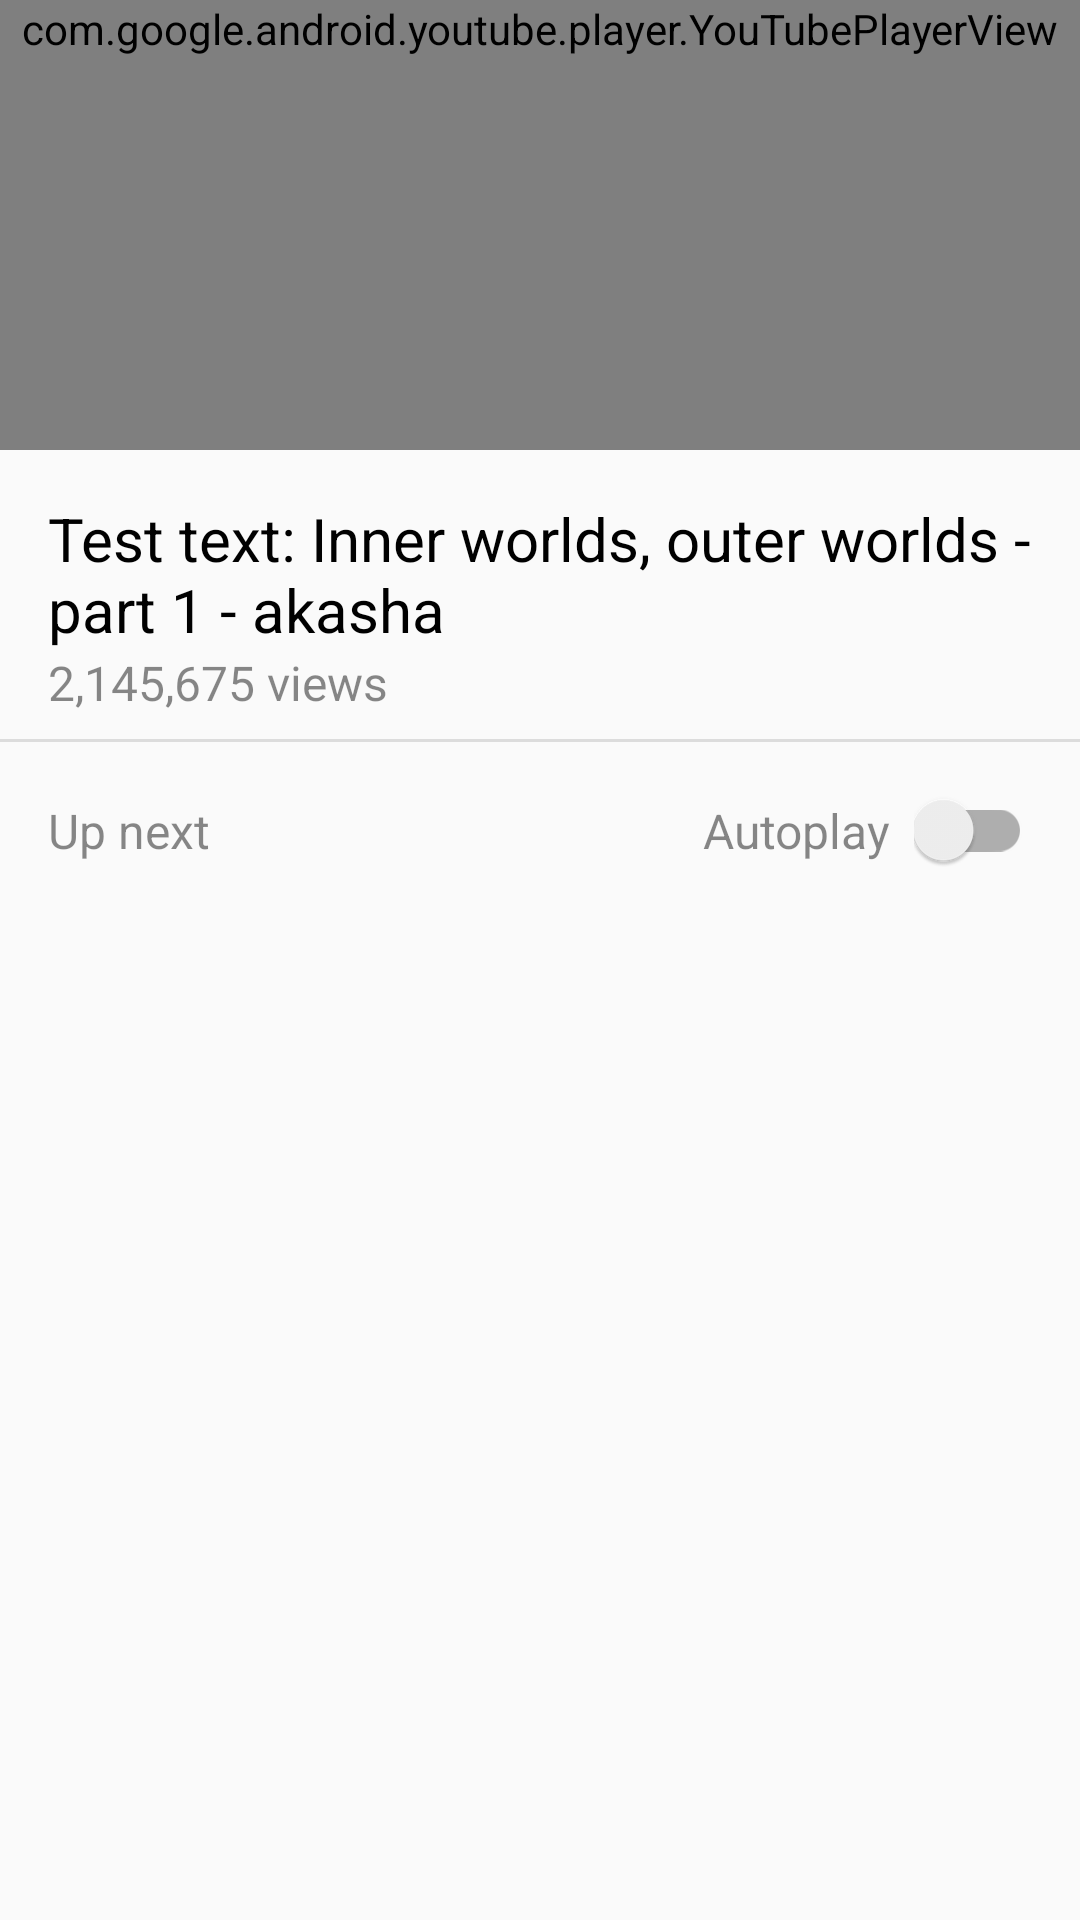

Here is an Android app screen rendered from its layout file. Give the layout XML and the strings, colors and styles it references.
<!-- AndroidManifest.xml: application theme AppTheme -->
<!-- res/layout/activity_player.xml -->
<?xml version="1.0" encoding="utf-8"?>
<LinearLayout xmlns:android="http://schemas.android.com/apk/res/android"
              android:layout_width="match_parent"
              android:layout_height="match_parent"
              android:orientation="vertical">

    <com.google.android.youtube.player.YouTubePlayerView
        android:id="@+id/player_view"
        android:layout_width="match_parent"
        android:layout_height="wrap_content"
        android:minHeight="150dp"/>

    <RelativeLayout
        android:clickable="true"
        android:background="?android:attr/selectableItemBackground"
        android:id="@+id/title_container"
        android:layout_width="match_parent"
        android:layout_height="wrap_content"
        android:paddingTop="16dp"
        android:paddingEnd="16dp"
        android:paddingStart="16dp"
        android:paddingBottom="8dp">

        <ImageView
            android:id="@+id/expand_collapse_icon"
            android:layout_width="wrap_content"
            android:layout_height="wrap_content"
            android:layout_alignParentRight="true"
            android:src="@drawable/ic_arrow_drop_down_black_24dp"/>

        <TextView
            android:id="@+id/title_text"
            android:layout_width="match_parent"
            android:layout_height="wrap_content"
            android:layout_alignParentLeft="true"
            android:layout_toLeftOf="@+id/expand_collapse_icon"
            android:maxLines="2"
            android:text="Test text: Inner worlds, outer worlds - part 1 - akasha"
            android:textColor="@color/textColorTitle"
            android:textSize="@dimen/text_size_title"/>

        <TextView
            android:layout_width="wrap_content"
            android:layout_height="wrap_content"
            android:layout_below="@+id/title_text"
            android:maxLines="1"
            android:text="2,145,675 views"
            android:textColor="@color/textColorSecondary"
            android:textSize="@dimen/text_size_subheading"/>

    </RelativeLayout>

    
    <include
        android:id="@+id/icons_container"
        layout="@layout/icons_toolbar"/>

    <View
        android:layout_width="match_parent"
        android:layout_height="1dp"
        android:background="@color/dividerLine"/>


    <RelativeLayout
        android:id="@+id/up_next_autoplay_container"
        android:layout_width="match_parent"
        android:layout_height="wrap_content"
        android:padding="16dp">

        <TextView
            android:layout_width="wrap_content"
            android:layout_height="wrap_content"
            android:layout_alignParentLeft="true"
            android:layout_centerVertical="true"
            android:text="@string/up_next"
            android:textColor="@color/textColorSecondary"
            android:textSize="@dimen/text_size_secondary"/>

        <android.support.v7.widget.SwitchCompat
            android:id="@+id/autoplay_switch"
            android:layout_width="wrap_content"
            android:layout_height="wrap_content"
            android:layout_alignParentRight="true"/>

        <TextView
            android:layout_width="wrap_content"
            android:layout_height="wrap_content"
            android:layout_centerVertical="true"
            android:layout_marginRight="8dp"
            android:layout_toLeftOf="@+id/autoplay_switch"
            android:text="@string/autoplay"
            android:textColor="@color/textColorSecondary"
            android:textSize="@dimen/text_size_secondary"/>
    </RelativeLayout>

</LinearLayout>
<!-- res/layout/icons_toolbar.xml (included above) -->
<?xml version="1.0" encoding="utf-8"?>
<LinearLayout xmlns:android="http://schemas.android.com/apk/res/android"
              android:layout_width="match_parent"
              android:layout_height="wrap_content"
              android:orientation="horizontal"
              android:paddingEnd="16dp"
              android:paddingStart="16dp">

    
    <LinearLayout
        android:id="@+id/comments_container"
        style="@style/icons_toolbar_style"
        android:orientation="vertical">

        <ImageView
            android:layout_width="wrap_content"
            android:layout_height="wrap_content"
            android:src="@drawable/ic_comment_black_24dp"/>

        <TextView
            android:layout_width="wrap_content"
            android:layout_height="wrap_content"
            android:text="1K"
            android:textSize="@dimen/text_size_icon_inactive"/>

    </LinearLayout>


    
    <LinearLayout
        android:id="@+id/thumb_down_container"
        style="@style/icons_toolbar_style"
        android:orientation="vertical">

        <ImageView
            android:layout_width="wrap_content"
            android:layout_height="wrap_content"
            android:src="@drawable/ic_thumb_down_black_24dp"/>

        <TextView
            android:layout_width="wrap_content"
            android:layout_height="wrap_content"
            android:text="668"
            android:textSize="@dimen/text_size_icon_inactive"/>
    </LinearLayout>


    
    <LinearLayout
        android:id="@+id/thumb_up_container"
        style="@style/icons_toolbar_style"
        android:orientation="vertical">

        <ImageView
            android:layout_width="wrap_content"
            android:layout_height="wrap_content"
            android:src="@drawable/ic_thumb_up_black_24dp"/>

        <TextView
            android:layout_width="wrap_content"
            android:layout_height="wrap_content"
            android:text="23K"
            android:textSize="@dimen/text_size_icon_inactive"/>
    </LinearLayout>


    
    <LinearLayout
        android:id="@+id/share_container"
        style="@style/icons_toolbar_style"
        android:orientation="vertical">

        <ImageView
            android:layout_width="wrap_content"
            android:layout_height="wrap_content"
            android:src="@drawable/ic_share_black_24dp"/>

        <TextView
            android:layout_width="wrap_content"
            android:layout_height="wrap_content"
            android:text="@string/share"
            android:textSize="@dimen/text_size_icon_inactive"/>

    </LinearLayout>

</LinearLayout>
<!-- resources referenced by this layout -->
<resources>
  <color name="dividerLine">#1F000000</color>
  <color name="textColorSecondary">#77000000</color>
  <color name="textColorTitle">@color/textColorPrimary</color>
  <dimen name="text_size_icon_inactive">12sp</dimen>
  <dimen name="text_size_secondary">16sp</dimen>
  <dimen name="text_size_subheading">@dimen/text_size_secondary</dimen>
  <dimen name="text_size_title">@dimen/text_size_primary</dimen>
  <!-- drawable ic_comment_black_24dp (drawable) -->
  <vector xmlns:android="http://schemas.android.com/apk/res/android"
          android:width="24dp"
          android:height="24dp"
          android:viewportWidth="24.0"
          android:viewportHeight="24.0"
          android:tintMode="multiply"
          android:tint="@color/icon_colors_recycler_header">
      <path
          android:fillColor="@color/fillColorIconsHeaderUnselected"
          android:pathData="M21.99,4c0,-1.1 -0.89,-2 -1.99,-2L4,2c-1.1,0 -2,0.9 -2,2v12c0,1.1 0.9,2 2,2h14l4,4 -0.01,-18zM18,14L6,14v-2h12v2zM18,11L6,11L6,9h12v2zM18,8L6,8L6,6h12v2z"/>
  </vector>
  <!-- drawable ic_thumb_down_black_24dp (drawable) -->
  <vector xmlns:android="http://schemas.android.com/apk/res/android"
          android:width="24dp"
          android:height="24dp"
          android:viewportWidth="24.0"
          android:viewportHeight="24.0"
          android:tintMode="multiply"
          android:tint="@color/icon_colors_recycler_header">
      <path
          android:fillColor="@color/fillColorIconsHeaderUnselected"
          android:pathData="M15,3L6,3c-0.83,0 -1.54,0.5 -1.84,1.22l-3.02,7.05c-0.09,0.23 -0.14,0.47 -0.14,0.73v1.91l0.01,0.01L1,14c0,1.1 0.9,2 2,2h6.31l-0.95,4.57 -0.03,0.32c0,0.41 0.17,0.79 0.44,1.06L9.83,23l6.59,-6.59c0.36,-0.36 0.58,-0.86 0.58,-1.41L17,5c0,-1.1 -0.9,-2 -2,-2zM19,3v12h4L23,3h-4z"/>
  </vector>
  <!-- drawable ic_thumb_up_black_24dp (drawable) -->
  <vector xmlns:android="http://schemas.android.com/apk/res/android"
          android:width="24dp"
          android:height="24dp"
          android:viewportWidth="24.0"
          android:viewportHeight="24.0">
      <path
          android:fillColor="@color/fillColorIcons"
          android:pathData="M1,21h4L5,9L1,9v12zM23,10c0,-1.1 -0.9,-2 -2,-2h-6.31l0.95,-4.57 0.03,-0.32c0,-0.41 -0.17,-0.79 -0.44,-1.06L14.17,1 7.59,7.59C7.22,7.95 7,8.45 7,9v10c0,1.1 0.9,2 2,2h9c0.83,0 1.54,-0.5 1.84,-1.22l3.02,-7.05c0.09,-0.23 0.14,-0.47 0.14,-0.73v-1.91l-0.01,-0.01L23,10z"/>
  </vector>
  <string name="autoplay">Autoplay</string>
  <string name="share">Share</string>
  <string name="up_next">Up next</string>
  <style name="AppTheme" parent="Theme.AppCompat.Light.DarkActionBar">
  
          
          <item name="android:windowContentOverlay">@null</item>
          
          <item name="elevation">0dp</item>
  
          
          <item name="colorPrimary">@color/colorPrimary</item>
          <item name="colorPrimaryDark">@color/colorPrimaryDark</item>
          <item name="colorAccent">@color/colorAccent</item>
  
          <item name="colorControlActivated">@color/switchButtonHighlighted</item>
  
  
      </style>
  <color name="textColorPrimary">#FF000000</color>
  <dimen name="text_size_primary">20sp</dimen>
  <color name="fillColorIconsHeaderUnselected">#66000000</color>
  <color name="colorPrimary">@color/deepPurple500</color>
  <color name="colorPrimaryDark">@color/deepPurple700</color>
  <color name="colorAccent">#FF4081</color>
  <color name="switchButtonHighlighted">@color/deepPurpleA100</color>
  <color name="deepPurple500">#673AB7</color>
  <color name="deepPurple700">#512DA8</color>
  <color name="deepPurpleA100">#B388FF</color>
</resources>
